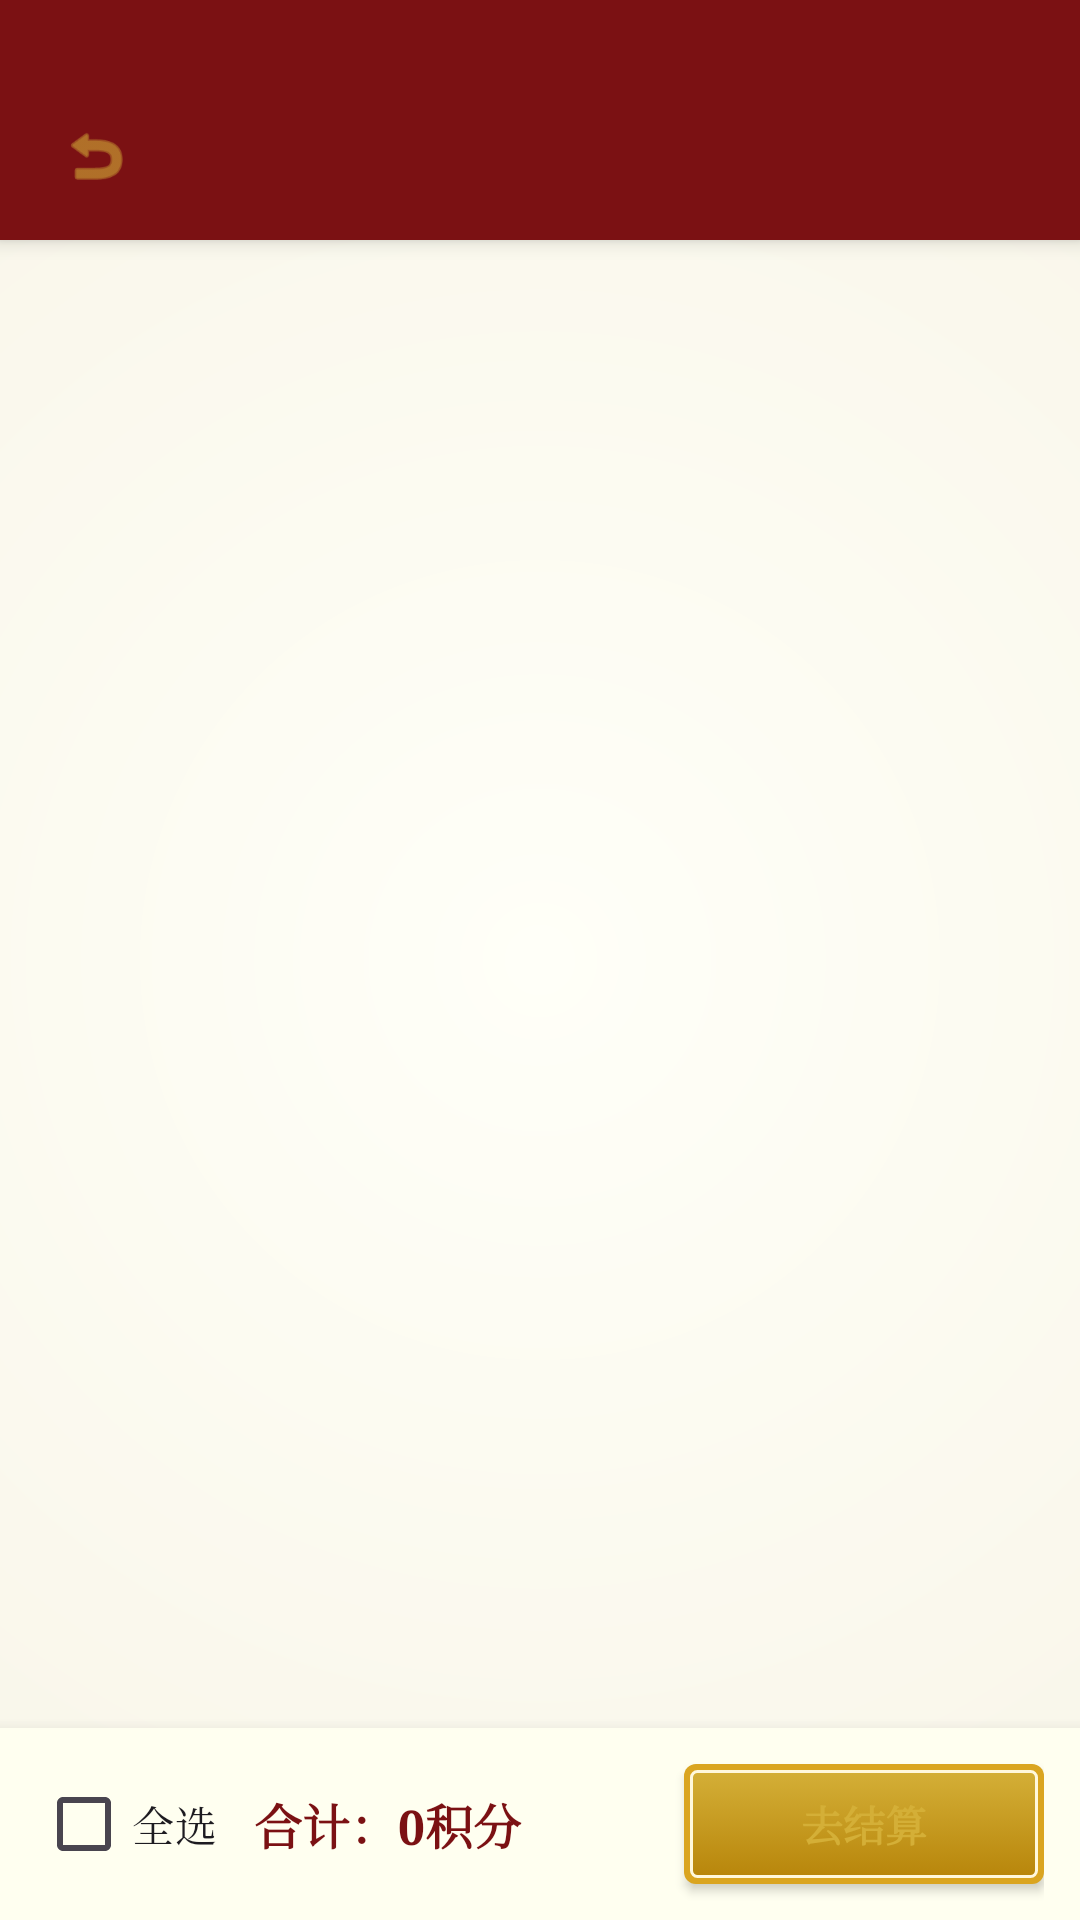

Layout XML and referenced resources for this Android screen:
<!-- AndroidManifest.xml: application theme Theme.CatStudy -->
<!-- res/layout/activity_shopping_cart.xml -->
<?xml version="1.0" encoding="utf-8"?>
<RelativeLayout xmlns:android="http://schemas.android.com/apk/res/android"
    android:layout_width="match_parent"
    android:layout_height="match_parent"
    android:background="@drawable/bg_classical_screen">

    <include
        android:id="@+id/toolbar"
        layout="@layout/include_toolbar"/>

    <androidx.recyclerview.widget.RecyclerView
        android:id="@+id/recycler_cart"
        android:layout_width="match_parent"
        android:layout_height="match_parent"
        android:layout_above="@+id/bottom_bar"
        android:layout_below="@+id/toolbar"
        android:paddingStart="8dp"
        android:paddingEnd="8dp"
        android:layout_marginTop="8dp"/>

    <LinearLayout
        android:id="@+id/bottom_bar"
        android:layout_width="match_parent"
        android:layout_height="64dp"
        android:layout_alignParentBottom="true"
        android:background="@color/classical_ivory"
        android:orientation="horizontal"
        android:gravity="center_vertical"
        android:paddingStart="12dp"
        android:paddingEnd="12dp"
        android:elevation="8dp">

        <CheckBox
            android:id="@+id/cb_select_all"
            android:layout_width="wrap_content"
            android:layout_height="wrap_content"
            android:text="全选"
            android:fontFamily="serif"
            android:buttonTint="@color/classical_red"/>

        <TextView
            android:id="@+id/tv_total"
            android:layout_width="0dp"
            android:layout_height="wrap_content"
            android:layout_weight="1"
            android:text="合计：0积分"
            android:textColor="@color/classical_red"
            android:textStyle="bold"
            android:fontFamily="serif"
            android:textSize="16sp"
            android:paddingStart="12dp"/>

        <Button
            android:id="@+id/btn_checkout"
            android:layout_width="120dp"
            android:layout_height="40dp"
            android:text="去结算"
            android:textColor="@color/classical_gold"
            android:fontFamily="serif"
            android:textStyle="bold"
            android:background="@drawable/bg_classical_button"/>
    </LinearLayout>

</RelativeLayout>
<!-- res/layout/include_toolbar.xml (included above) -->
<?xml version="1.0" encoding="utf-8"?>
<androidx.constraintlayout.widget.ConstraintLayout xmlns:android="http://schemas.android.com/apk/res/android"
    xmlns:app="http://schemas.android.com/apk/res-auto"
    android:layout_width="match_parent"
    android:layout_height="80dp"
    android:paddingTop="24dp"
    android:background="@color/classical_red"
    android:elevation="4dp">

    <ImageView
        android:id="@+id/iv_back"
        android:layout_width="?attr/actionBarSize"
        android:layout_height="match_parent"
        android:background="?attr/selectableItemBackgroundBorderless"
        android:scaleType="centerInside"
        android:src="@android:drawable/ic_menu_revert"
        app:layout_constraintBottom_toBottomOf="parent"
        app:layout_constraintStart_toStartOf="parent"
        app:layout_constraintTop_toTopOf="parent"
        android:padding="16dp"
        app:tint="@color/classical_gold"/>

    <TextView
        android:id="@+id/tv_title"
        android:layout_width="wrap_content"
        android:layout_height="wrap_content"
        android:gravity="center"
        android:textColor="@color/classical_gold"
        android:textSize="20sp"
        android:fontFamily="serif"
        android:textStyle="bold"
        app:layout_constraintBottom_toBottomOf="parent"
        app:layout_constraintEnd_toEndOf="parent"
        app:layout_constraintStart_toStartOf="parent"
        app:layout_constraintTop_toTopOf="parent" />

</androidx.constraintlayout.widget.ConstraintLayout>
<!-- resources referenced by this layout -->
<resources>
  <color name="classical_gold">#D4AF37</color>
  <color name="classical_ivory">#FFFFF0</color>
  <color name="classical_red">#7B1113</color>
  <!-- drawable bg_classical_button (drawable) -->
  <?xml version="1.0" encoding="utf-8"?>
  <selector xmlns:android="http://schemas.android.com/apk/res/android">
      <item android:state_pressed="true">
          <layer-list>
              <item>
                  <shape android:shape="rectangle">
                      <gradient 
                          android:startColor="#B8860B" 
                          android:endColor="#D4AF37" 
                          android:angle="270"/>
                      <corners android:radius="4dp"/>
                      <stroke android:width="2dp" android:color="#8B4513"/>
                  </shape>
              </item>
          </layer-list>
      </item>
      <item>
          <layer-list>
              
              <item>
                  <shape android:shape="rectangle">
                      <solid android:color="#DAA520"/>
                      <corners android:radius="4dp"/>
                  </shape>
              </item>
              
              <item android:top="2dp" android:bottom="2dp" android:left="2dp" android:right="2dp">
                  <shape android:shape="rectangle">
                      <gradient 
                          android:startColor="#D4AF37" 
                          android:endColor="#B8860B" 
                          android:angle="270"/>
                      <corners android:radius="2dp"/>
                      <stroke android:width="1dp" android:color="#FFF8DC"/>
                  </shape>
              </item>
          </layer-list>
      </item>
  </selector>
  <!-- drawable bg_classical_screen (drawable) -->
  <?xml version="1.0" encoding="utf-8"?>
  <shape xmlns:android="http://schemas.android.com/apk/res/android" android:shape="rectangle">
      <gradient
          android:type="radial"
          android:gradientRadius="800dp"
          android:centerX="0.5"
          android:centerY="0.5"
          android:startColor="#FFFFF8"
          android:endColor="#F0EAD6"/> 
  </shape>
  <style name="Theme.CatStudy" parent="Base.Theme.CatStudy" />
  <style name="Base.Theme.CatStudy" parent="Theme.Material3.DayNight.NoActionBar">
          
          <item name="colorPrimary">@color/classical_red</item>
          <item name="colorPrimaryVariant">@color/classical_blue</item>
          <item name="colorOnPrimary">@color/classical_ivory</item>
          
          <item name="colorSecondary">@color/classical_gold</item>
          <item name="colorSecondaryVariant">@color/classical_ochre</item>
          <item name="colorOnSecondary">@color/classical_text_primary</item>
          
          <item name="android:windowBackground">@drawable/bg_classical_screen</item>
          <item name="android:textColorPrimary">@color/classical_text_primary</item>
          <item name="android:textColorSecondary">@color/classical_text_secondary</item>
          
          
          <item name="fontFamily">serif</item>
          <item name="android:fontFamily">serif</item>
      </style>
  <color name="classical_blue">#003153</color>
  <color name="classical_ochre">#CC7722</color>
  <color name="classical_text_primary">#2F2725</color>
  <color name="classical_text_secondary">#5C5552</color>
</resources>
